Photos from the image-classification dataset "Data" in the GitHub repository gtmray/gesture_controlled_gaming. Its 3 classes are: down, left, right.

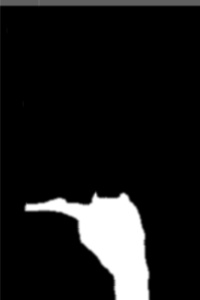
Label: left

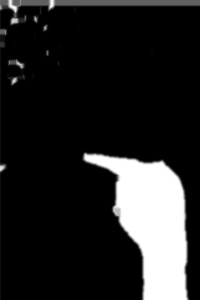
Label: left

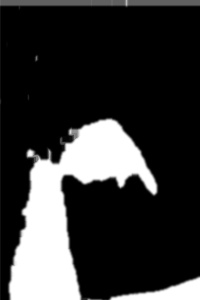
Label: down

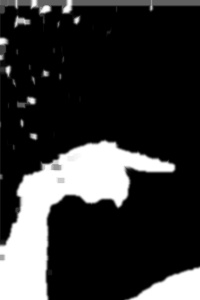
Label: right

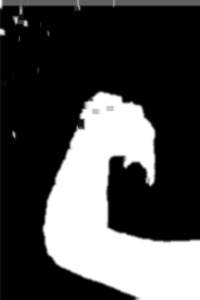
Label: down

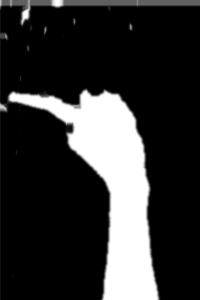
Label: left
